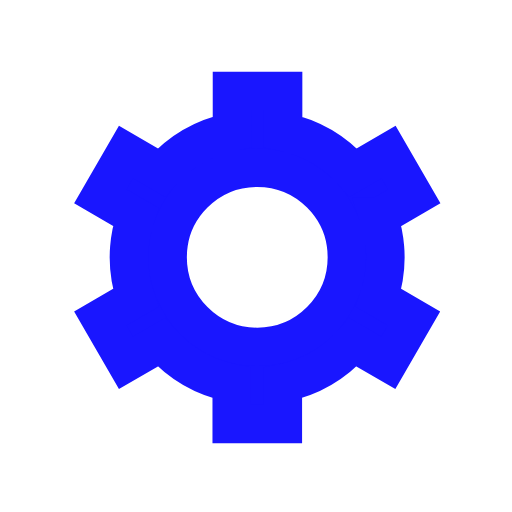
t = 0.00 s
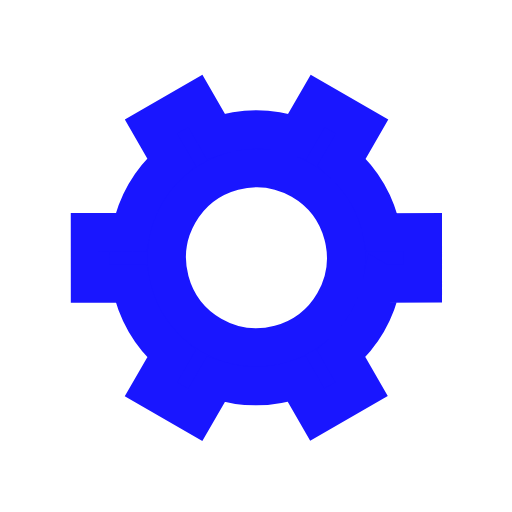
t = 0.50 s
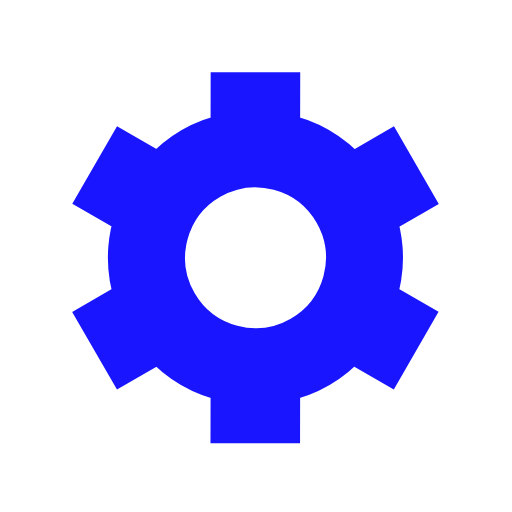
t = 1.00 s
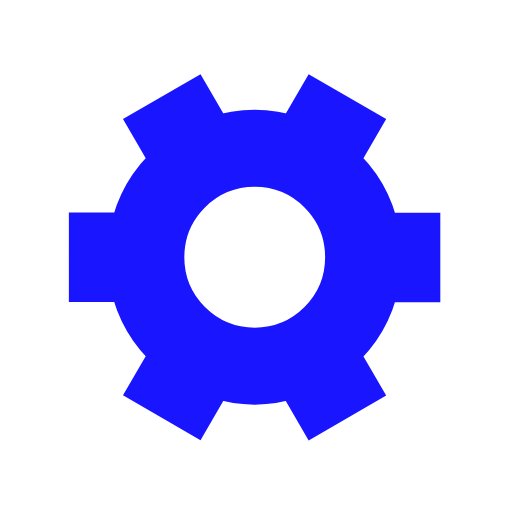
t = 1.50 s

The animated SVG that drew these frames (rendered in a browser with its animation timeline set to each time). Animation: 1 SMIL element (animateTransform=1); one cycle of 2.00 s, repeats indefinitely.

﻿<svg xmlns='http://www.w3.org/2000/svg' viewBox='0 0 200 200'><path fill='#1916FF' stroke='#1916FF' stroke-width='15' transform-origin='center' d='m148 84.7 13.8-8-10-17.3-13.8 8a50 50 0 0 0-27.4-15.9v-16h-20v16A50 50 0 0 0 63 67.4l-13.8-8-10 17.3 13.8 8a50 50 0 0 0 0 31.7l-13.8 8 10 17.3 13.8-8a50 50 0 0 0 27.5 15.9v16h20v-16a50 50 0 0 0 27.4-15.9l13.8 8 10-17.3-13.8-8a50 50 0 0 0 0-31.7Zm-47.5 50.8a35 35 0 1 1 0-70 35 35 0 0 1 0 70Z'><animateTransform type='rotate' attributeName='transform' calcMode='spline' dur='2' values='0;120' keyTimes='0;1' keySplines='0 0 1 1' repeatCount='indefinite'></animateTransform></path></svg>